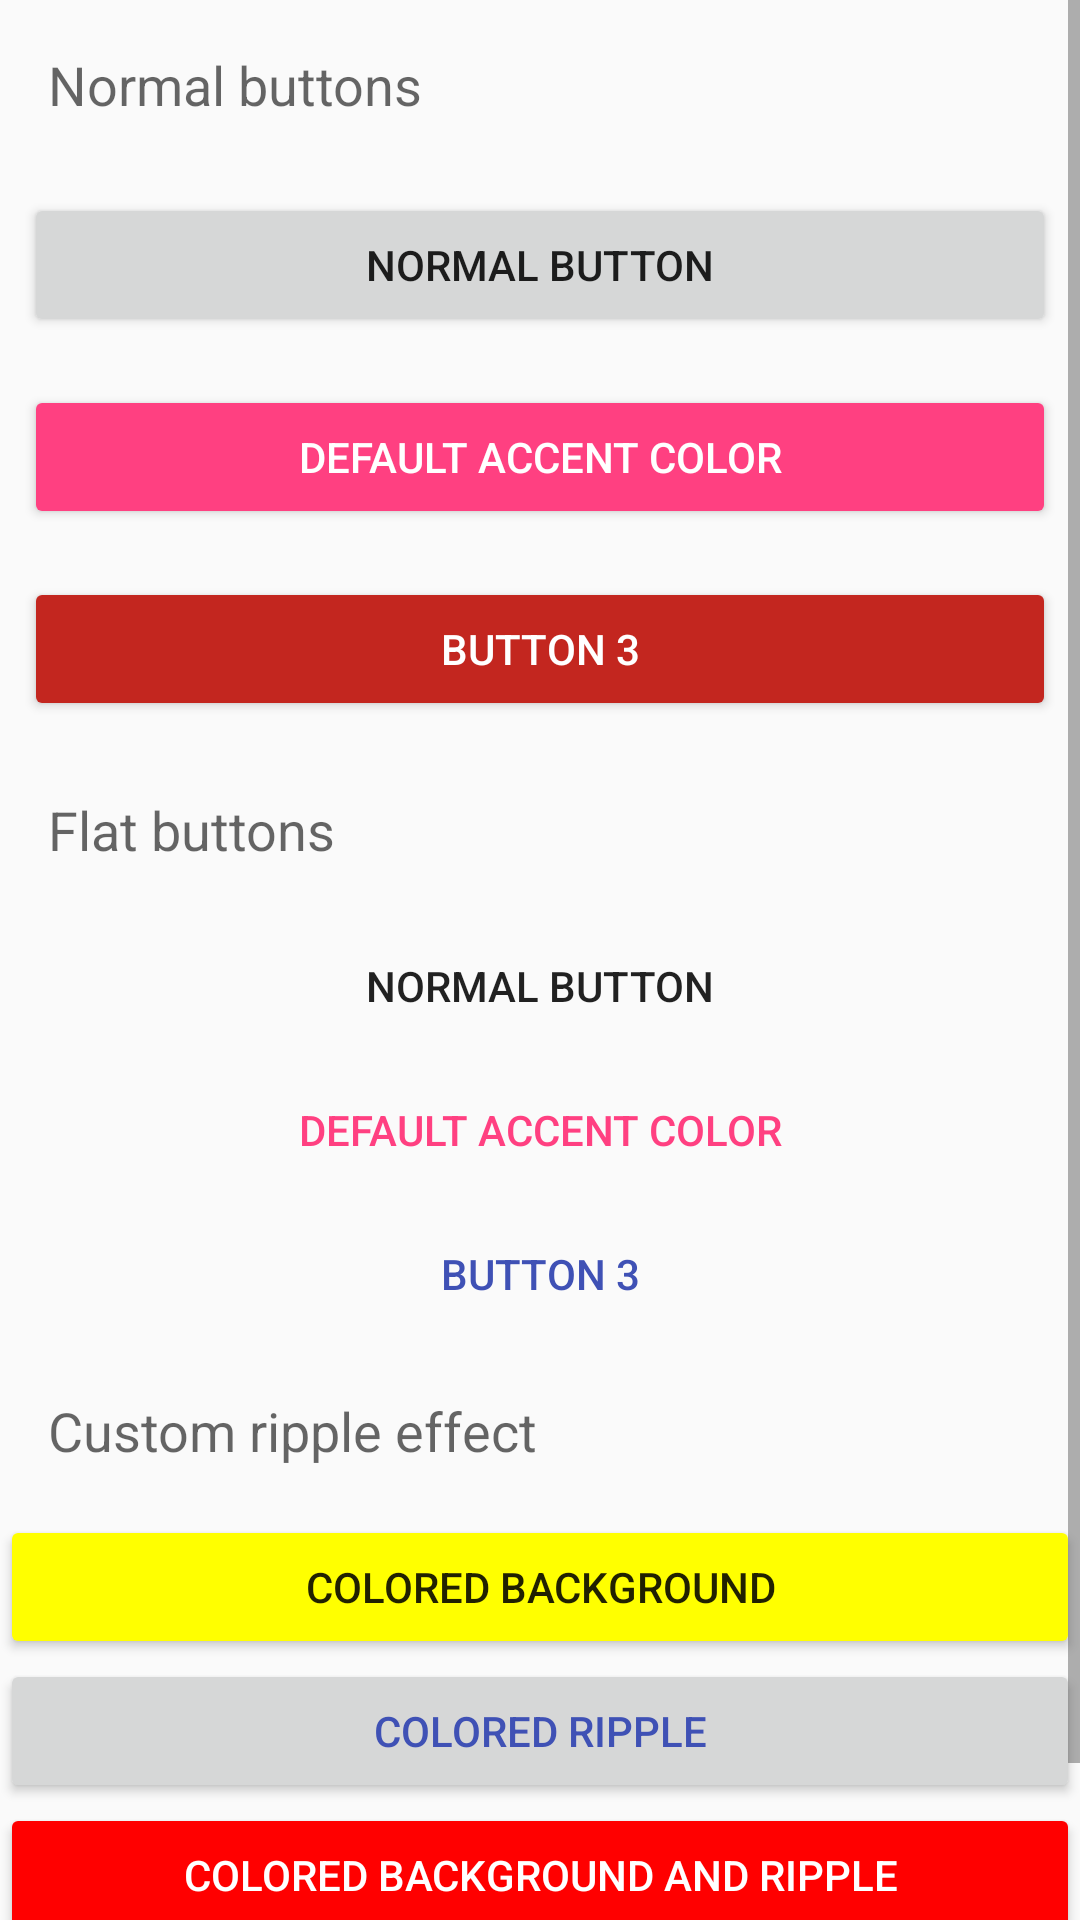

Reconstruct the res/layout file that produces this screen, plus the resources it refers to.
<!-- AndroidManifest.xml: application theme AppTheme -->
<!-- res/layout/activity_buttons_examples.xml -->
<android.support.design.widget.CoordinatorLayout
    android:id="@+id/main_content"
    xmlns:android="http://schemas.android.com/apk/res/android"
    xmlns:app="http://schemas.android.com/apk/res-auto"
    android:layout_width="match_parent"
    android:layout_height="match_parent"
    android:fitsSystemWindows="true">

    <ScrollView
        android:layout_width="match_parent"
        android:layout_height="match_parent"
        app:layout_behavior="@string/appbar_scrolling_view_behavior">

        <LinearLayout
            android:layout_width="match_parent"
            android:layout_height="wrap_content"
            android:orientation="vertical">

            
                
                
                

                
                    
                    
                    
                    
                    

                

                
                    
                    
                    
                    
                    
                    
                    

                
                    
                    
                    
                    
                    
                    
                    
                    

                
                    
                    
                    
                    
                    
                    

                
                    
                    
                    
                    
                    
                    
                    


            

            <LinearLayout
                android:layout_width="match_parent"
                android:layout_height="match_parent"
                android:orientation="vertical">

                <TextView
                    android:layout_width="wrap_content"
                    android:layout_height="wrap_content"
                    android:layout_margin="16dp"
                    android:text="Normal buttons"
                    android:textAppearance="@style/TextAppearance.AppCompat.Medium"

                />

                <Button
                    style="@style/Base.Widget.AppCompat.Button"
                    android:layout_width="match_parent"
                    android:layout_height="wrap_content"
                    android:layout_margin="8dp"
                    android:text="Normal button"/>

                <Button
                    style="@style/Base.Widget.AppCompat.Button.Colored"
                    android:layout_width="match_parent"
                    android:layout_height="wrap_content"
                    android:layout_margin="8dp"
                    android:text="Default accent color"/>

                <Button
                    style="@style/Base.Widget.AppCompat.Button"
                    android:layout_width="match_parent"
                    android:layout_height="wrap_content"
                    android:layout_margin="8dp"
                    android:backgroundTint="@color/colorAlert"
                    android:textColor="@android:color/white"
                    android:text="Button 3"/>


            </LinearLayout>

            <LinearLayout
                android:layout_width="match_parent"
                android:layout_height="match_parent"
                android:orientation="vertical">

                <TextView
                    android:layout_width="wrap_content"
                    android:layout_height="wrap_content"
                    android:layout_margin="16dp"
                    android:text="Flat buttons"
                    android:textAppearance="@style/TextAppearance.AppCompat.Medium"

                />

                <Button
                    style="@style/Base.Widget.AppCompat.Button.Borderless"
                    android:layout_width="match_parent"
                    android:layout_height="wrap_content"
                    android:text="Normal button"/>

                <Button
                    style="@style/Base.Widget.AppCompat.Button.Borderless.Colored"
                    android:layout_width="match_parent"
                    android:layout_height="wrap_content"
                    android:text="Default accent color"/>

                <Button
                    style="@style/Base.Widget.AppCompat.Button.Borderless.Colored"
                    android:layout_width="match_parent"
                    android:layout_height="wrap_content"
                    android:textColor="@color/colorPrimary"
                    android:text="Button 3"/>


            </LinearLayout>

            <LinearLayout
                android:layout_width="match_parent"
                android:layout_height="match_parent"
                android:orientation="vertical">

                <TextView
                    android:layout_width="wrap_content"
                    android:layout_height="wrap_content"
                    android:layout_margin="16dp"
                    android:text="Custom ripple effect"
                    android:textAppearance="@style/TextAppearance.AppCompat.Medium"

                />

                
                    
                    
                    
                    
                    
                    

                <Button
                    android:layout_width="match_parent"
                    android:layout_height="wrap_content"
                    android:theme="@style/AppTheme.YellowButton"
                    android:text="Colored background"/>

                <Button
                    android:layout_width="match_parent"
                    android:layout_height="wrap_content"
                    android:textColor="@color/colorPrimary"
                    android:theme="@style/AppTheme.GreenRipple"
                    android:text="Colored ripple"/>

                <Button
                    android:layout_width="match_parent"
                    android:layout_height="wrap_content"
                    android:textColor="@android:color/white"
                    android:theme="@style/AppTheme.RedButtonYellowRipple"
                    android:text="Colored background and ripple"/>

                <Button
                    style="@style/Base.Widget.AppCompat.Button.Borderless"
                    android:layout_width="match_parent"
                    android:layout_height="wrap_content"
                    android:textColor="@android:color/black"
                    android:theme="@style/AppTheme.GreenRipple"
                    android:text="Colored flat button ripple"/>


            </LinearLayout>

        </LinearLayout>


    </ScrollView>


</android.support.design.widget.CoordinatorLayout>
<!-- resources referenced by this layout -->
<resources>
  <color name="colorAlert">#C3261F</color>
  <color name="colorPrimary">#3F51B5</color>
  <style name="AppTheme.GreenRipple">
          <item name="colorControlHighlight">#0d0</item>
      </style>
  <style name="AppTheme.RedButtonYellowRipple">
          <item name="colorButtonNormal">#f00</item>
          <item name="colorControlHighlight">#ff0</item>
      </style>
  <style name="AppTheme.YellowButton">
          <item name="colorButtonNormal">#ff0</item>
      </style>
  <style name="AppTheme" parent="Theme.AppCompat.Light.DarkActionBar">
          
          <item name="colorPrimary">@color/colorPrimary</item>
          <item name="colorPrimaryDark">@color/colorPrimaryDark</item>
          <item name="colorAccent">@color/colorAccent</item>
      </style>
  <color name="colorPrimaryDark">#303F9F</color>
  <color name="colorAccent">#FF4081</color>
</resources>
